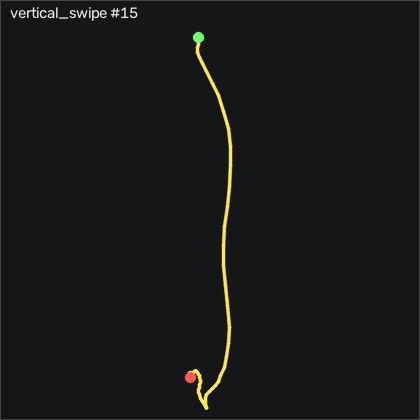

The file beside this chart, header and first rows:
t_s, ax, ay, az, gx, gy, gz, seq
0.00000, -0.917, -0.03700, 0.25, 1.293, -0.7413, -2.603, 11532
0.01000, -0.917, -0.02200, 0.247, 0.4085, -1.168, -1.14, 11533
0.02000, -0.906, -0.01600, 0.251, -0.7805, -2.631, -0.6518, 11534
0.03100, -0.873, -0.02800, 0.249, -1.634, -3.271, -0.9878, 11535
0.04000, -0.854, -0.04300, 0.241, -1.634, -3.21, -1.475, 11536
0.05000, -0.831, -0.06200, 0.235, -0.5065, -2.966, -1.841, 11537
0.06000, -0.796, -0.07700, 0.236, 1.354, -2.753, -2.146, 11538
0.07000, -0.741, -0.06800, 0.252, 3.397, -1.991, -2.055, 11539
0.08000, -0.691, -0.03700, 0.245, 4.708, 0.8447, -2.908, 11540
0.09000, -0.622, -0.05200, 0.256, 5.226, 4.717, -5.774, 11541
0.1, -0.547, -0.06600, 0.205, 2.452, 9.717, -6.079, 11542
0.11, -0.43, -0.07400, 0.154, -0.9335, 12.58, -6.628, 11543
0.12, -0.264, -0.09000, 0.105, -4.744, 14.56, -7.299, 11544
0.13, -0.08700, -0.142, 0.09800, -6.024, 19.23, -12.51, 11545
0.14, 0.08700, -0.217, 0.05000, -6.481, 25.84, -11.41, 11546
0.15, 0.215, -0.308, 0.02100, -7.183, 35.57, -2.756, 11547
0.161, 0.305, -0.341, 0.05400, 1.994, 42.31, 4.927, 11548
0.17, 0.37, -0.317, 0.127, 16.08, 52.52, 10.69, 11549
0.18, 0.451, -0.274, 0.202, 31.54, 66.67, 14.9, 11550
0.19, 0.495, -0.181, 0.308, 44.77, 86.27, 19.32, 11551
0.201, 0.462, -0.05300, 0.379, 57.48, 111.2, 18.13, 11552
0.21, 0.398, 0.04700, 0.423, 63.24, 137.5, 13.46, 11553
0.22, 0.385, 0.134, 0.413, 58.03, 156.7, 13.07, 11554
0.23, 0.292, 0.203, 0.397, 44.16, 175.6, 17.31, 11555
0.24, 0.198, 0.194, 0.32, 22.76, 188.1, 24.38, 11556
0.25, 0.08300, 0.134, 0.199, 3.549, 201.4, 31.42, 11557
0.26, -0.138, 0.02500, 0.02500, -13.07, 208.1, 43.89, 11558
0.27, -0.451, -0.07000, -0.156, -24.81, 208.2, 61.33, 11559
0.28, -0.749, -0.01800, -0.295, -25.14, 203.9, 76.88, 11560
0.29, -1.039, 0.111, -0.386, -14.41, 199.8, 79.23, 11561
0.3, -1.345, 0.351, -0.543, 2.939, 202.1, 64.68, 11562
0.31, -1.609, 0.671, -0.719, 18.09, 206.5, 34.93, 11563
0.32, -1.928, 0.788, -0.953, 23.18, 210.8, -6.963, 11564
0.331, -2.192, 0.725, -1.251, 14.19, 204.8, -44.1, 11565
0.34, -2.296, 0.56, -1.386, -3.768, 178.4, -62.51, 11566
0.35, -2.301, 0.423, -1.395, -19.96, 140.8, -66.2, 11567
0.36, -2.278, 0.319, -1.292, -27.82, 107.6, -63.64, 11568
0.371, -2.233, 0.262, -1.151, -29.13, 80.84, -60.71, 11569
0.38, -2.124, 0.187, -0.983, -28.95, 59.01, -56.81, 11570
0.39, -2.013, 0.111, -0.798, -30.54, 41.61, -50.04, 11571
0.4, -1.854, 0.04200, -0.648, -33.52, 31.15, -40.07, 11572
0.41, -1.753, -0.03500, -0.55, -31.94, 28.89, -32.54, 11573
0.42, -1.719, -0.06700, -0.537, -23.98, 33.34, -29.37, 11574
0.43, -1.689, -0.07000, -0.545, -12.03, 37.83, -32.21, 11575
0.44, -1.663, -0.09900, -0.573, -2.091, 38.1, -38.06, 11576
0.45, -1.595, -0.135, -0.63, 4.311, 34.47, -41.72, 11577
0.46, -1.531, -0.166, -0.656, 4.586, 23.92, -38.09, 11578
0.47, -1.447, -0.162, -0.67, -1.42, 7.247, -26.57, 11579
0.48, -1.339, -0.144, -0.639, -8.036, -10.5, -14.8, 11580
0.49, -1.203, -0.124, -0.591, -13.71, -24.83, -5.927, 11581
0.501, -1.092, -0.116, -0.548, -17.49, -32.45, 0.07917, 11582
0.51, -1, -0.117, -0.505, -17.64, -34.61, 0.9942, 11583
0.52, -0.932, -0.129, -0.48, -13.34, -32.57, -2.36, 11584
0.53, -0.862, -0.15, -0.451, -6.512, -29.25, -7.146, 11585
0.54, -0.825, -0.146, -0.42, 1.08, -26.23, -11.05, 11586
0.55, -0.785, -0.125, -0.39, 4.952, -24.49, -10.65, 11587
0.56, -0.76, -0.09600, -0.359, 5.775, -23.79, -9.341, 11588
0.57, -0.731, -0.07500, -0.326, 3.854, -24.49, -7.664, 11589
0.58, -0.688, -0.06900, -0.293, -0.01847, -24.98, -5.256, 11590
0.59, -0.687, -0.06800, -0.271, -3.189, -23.18, -4.067, 11591
... 20 more rows
